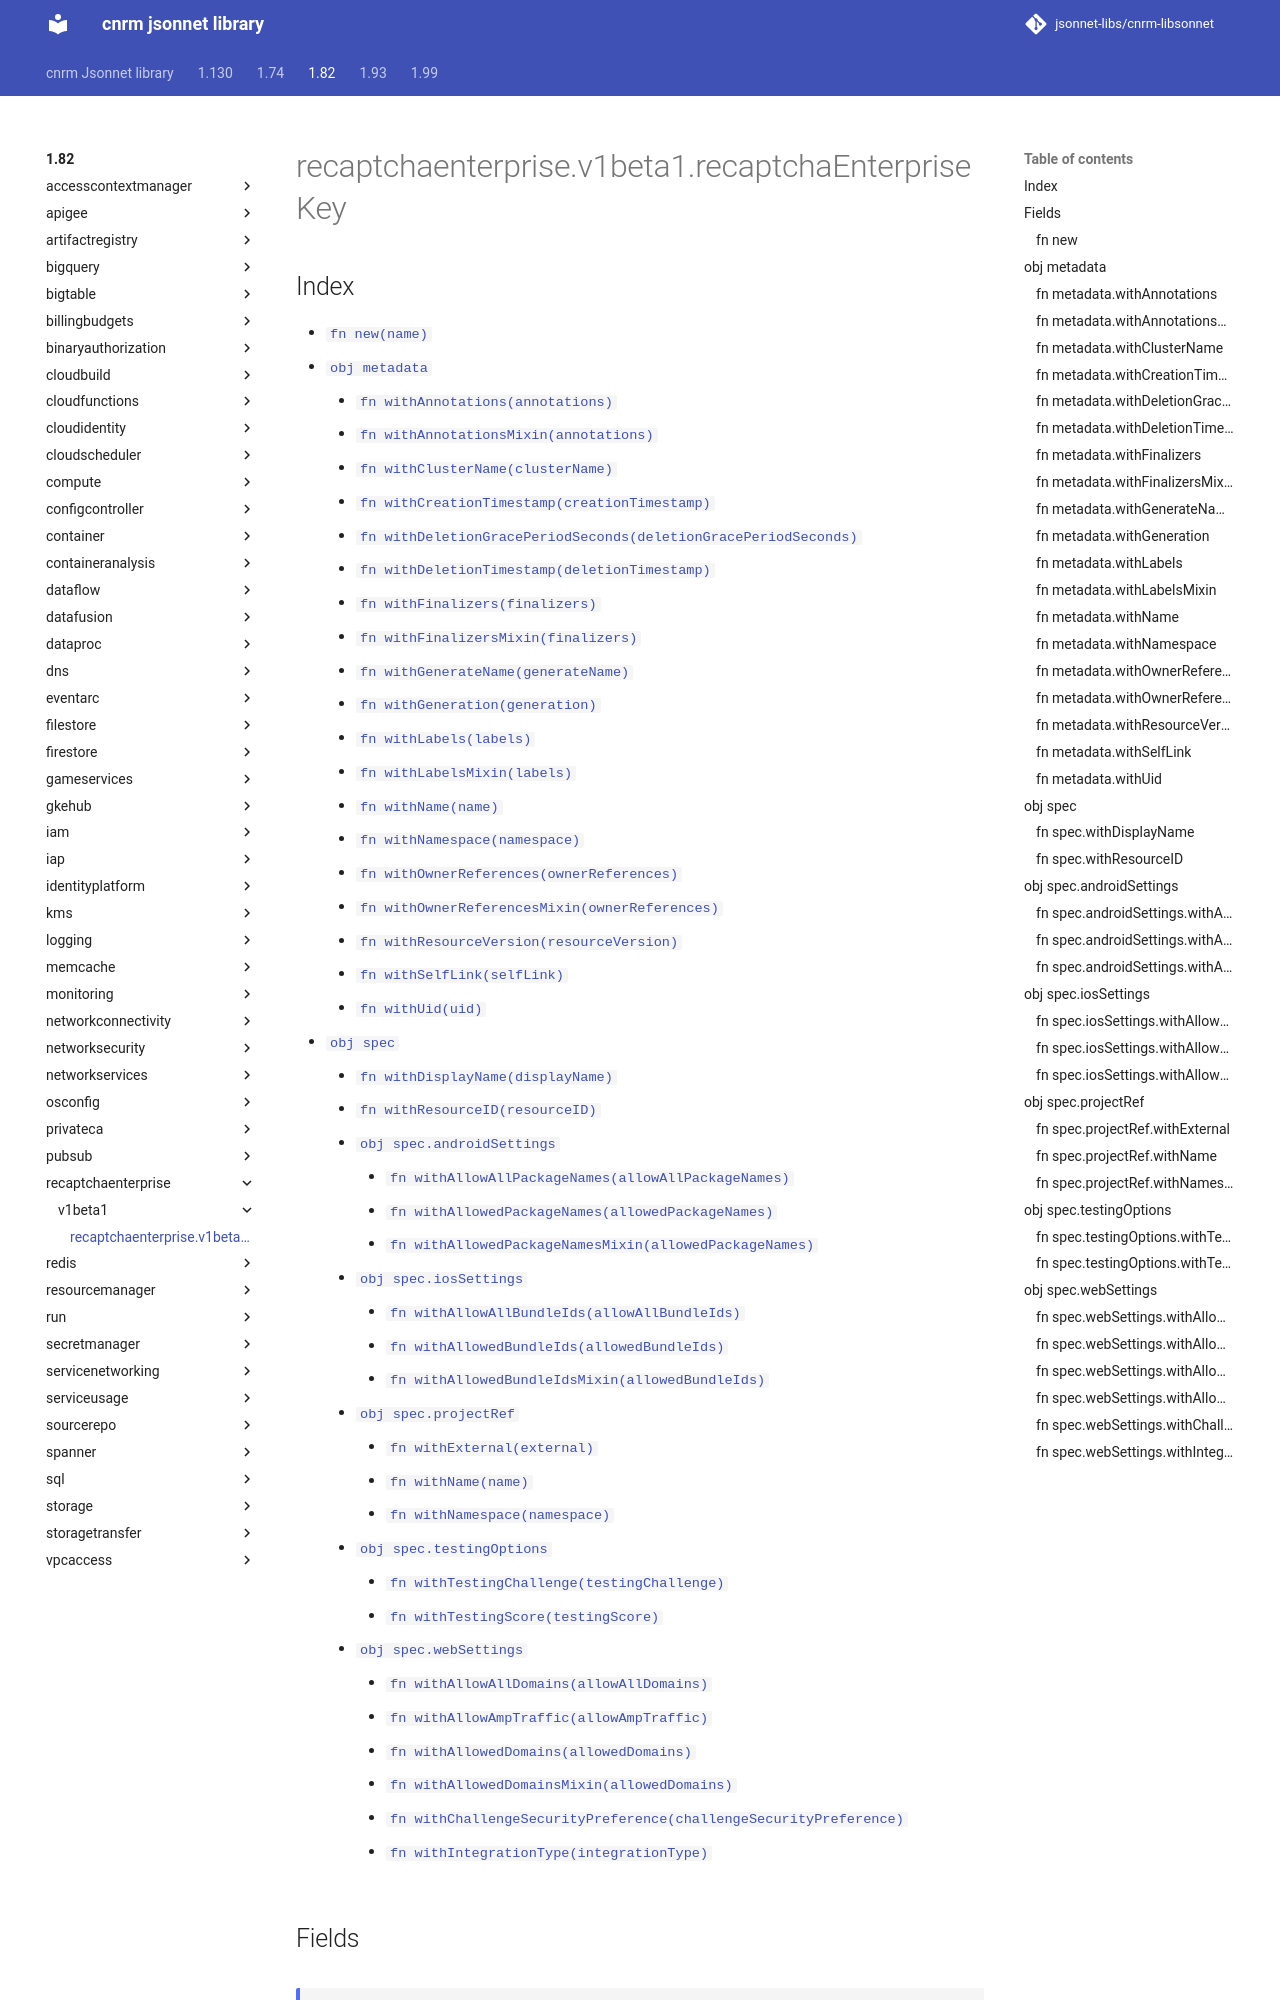

repository: jsonnet-libs/cnrm-libsonnet · page: 1.82/recaptchaenterprise/v1beta1/recaptchaEnterpriseKey/index.html · generator: mkdocs

---
permalink: /1.82/recaptchaenterprise/v1beta1/recaptchaEnterpriseKey/
---

# recaptchaenterprise.v1beta1.recaptchaEnterpriseKey



## Index

* [`fn new(name)`](#fn-new)
* [`obj metadata`](#obj-metadata)
  * [`fn withAnnotations(annotations)`](#fn-metadatawithannotations)
  * [`fn withAnnotationsMixin(annotations)`](#fn-metadatawithannotationsmixin)
  * [`fn withClusterName(clusterName)`](#fn-metadatawithclustername)
  * [`fn withCreationTimestamp(creationTimestamp)`](#fn-metadatawithcreationtimestamp)
  * [`fn withDeletionGracePeriodSeconds(deletionGracePeriodSeconds)`](#fn-metadatawithdeletiongraceperiodseconds)
  * [`fn withDeletionTimestamp(deletionTimestamp)`](#fn-metadatawithdeletiontimestamp)
  * [`fn withFinalizers(finalizers)`](#fn-metadatawithfinalizers)
  * [`fn withFinalizersMixin(finalizers)`](#fn-metadatawithfinalizersmixin)
  * [`fn withGenerateName(generateName)`](#fn-metadatawithgeneratename)
  * [`fn withGeneration(generation)`](#fn-metadatawithgeneration)
  * [`fn withLabels(labels)`](#fn-metadatawithlabels)
  * [`fn withLabelsMixin(labels)`](#fn-metadatawithlabelsmixin)
  * [`fn withName(name)`](#fn-metadatawithname)
  * [`fn withNamespace(namespace)`](#fn-metadatawithnamespace)
  * [`fn withOwnerReferences(ownerReferences)`](#fn-metadatawithownerreferences)
  * [`fn withOwnerReferencesMixin(ownerReferences)`](#fn-metadatawithownerreferencesmixin)
  * [`fn withResourceVersion(resourceVersion)`](#fn-metadatawithresourceversion)
  * [`fn withSelfLink(selfLink)`](#fn-metadatawithselflink)
  * [`fn withUid(uid)`](#fn-metadatawithuid)
* [`obj spec`](#obj-spec)
  * [`fn withDisplayName(displayName)`](#fn-specwithdisplayname)
  * [`fn withResourceID(resourceID)`](#fn-specwithresourceid)
  * [`obj spec.androidSettings`](#obj-specandroidsettings)
    * [`fn withAllowAllPackageNames(allowAllPackageNames)`](#fn-specandroidsettingswithallowallpackagenames)
    * [`fn withAllowedPackageNames(allowedPackageNames)`](#fn-specandroidsettingswithallowedpackagenames)
    * [`fn withAllowedPackageNamesMixin(allowedPackageNames)`](#fn-specandroidsettingswithallowedpackagenamesmixin)
  * [`obj spec.iosSettings`](#obj-speciossettings)
    * [`fn withAllowAllBundleIds(allowAllBundleIds)`](#fn-speciossettingswithallowallbundleids)
    * [`fn withAllowedBundleIds(allowedBundleIds)`](#fn-speciossettingswithallowedbundleids)
    * [`fn withAllowedBundleIdsMixin(allowedBundleIds)`](#fn-speciossettingswithallowedbundleidsmixin)
  * [`obj spec.projectRef`](#obj-specprojectref)
    * [`fn withExternal(external)`](#fn-specprojectrefwithexternal)
    * [`fn withName(name)`](#fn-specprojectrefwithname)
    * [`fn withNamespace(namespace)`](#fn-specprojectrefwithnamespace)
  * [`obj spec.testingOptions`](#obj-spectestingoptions)
    * [`fn withTestingChallenge(testingChallenge)`](#fn-spectestingoptionswithtestingchallenge)
    * [`fn withTestingScore(testingScore)`](#fn-spectestingoptionswithtestingscore)
  * [`obj spec.webSettings`](#obj-specwebsettings)
    * [`fn withAllowAllDomains(allowAllDomains)`](#fn-specwebsettingswithallowalldomains)
    * [`fn withAllowAmpTraffic(allowAmpTraffic)`](#fn-specwebsettingswithallowamptraffic)
    * [`fn withAllowedDomains(allowedDomains)`](#fn-specw
